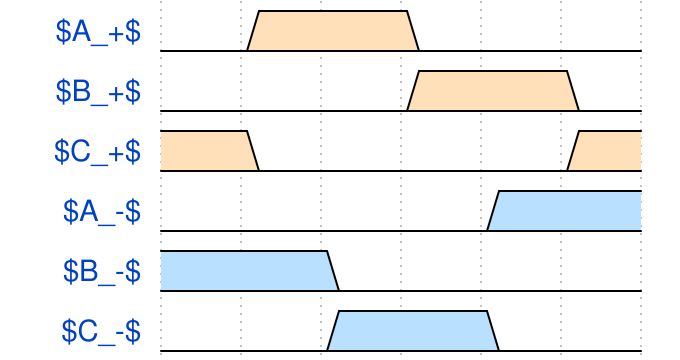

Write the WaveJSON whose rendering is this waveform diagram.

{"signal": [
    {"name"  : "$A_+$"  , "wave": "04.0.."},
    {"name"  : "$B_+$",   "wave": "0..4.0"},
     {"name" : "$C_+$",   "wave": "40...4"},
     {"name" : "$A_-$",   "wave": "0...5."},
     {"name" : "$B_-$",   "wave": "5.0..."},
     {"name" : "$C_-$",   "wave": "0.5.0."}
  ]
}